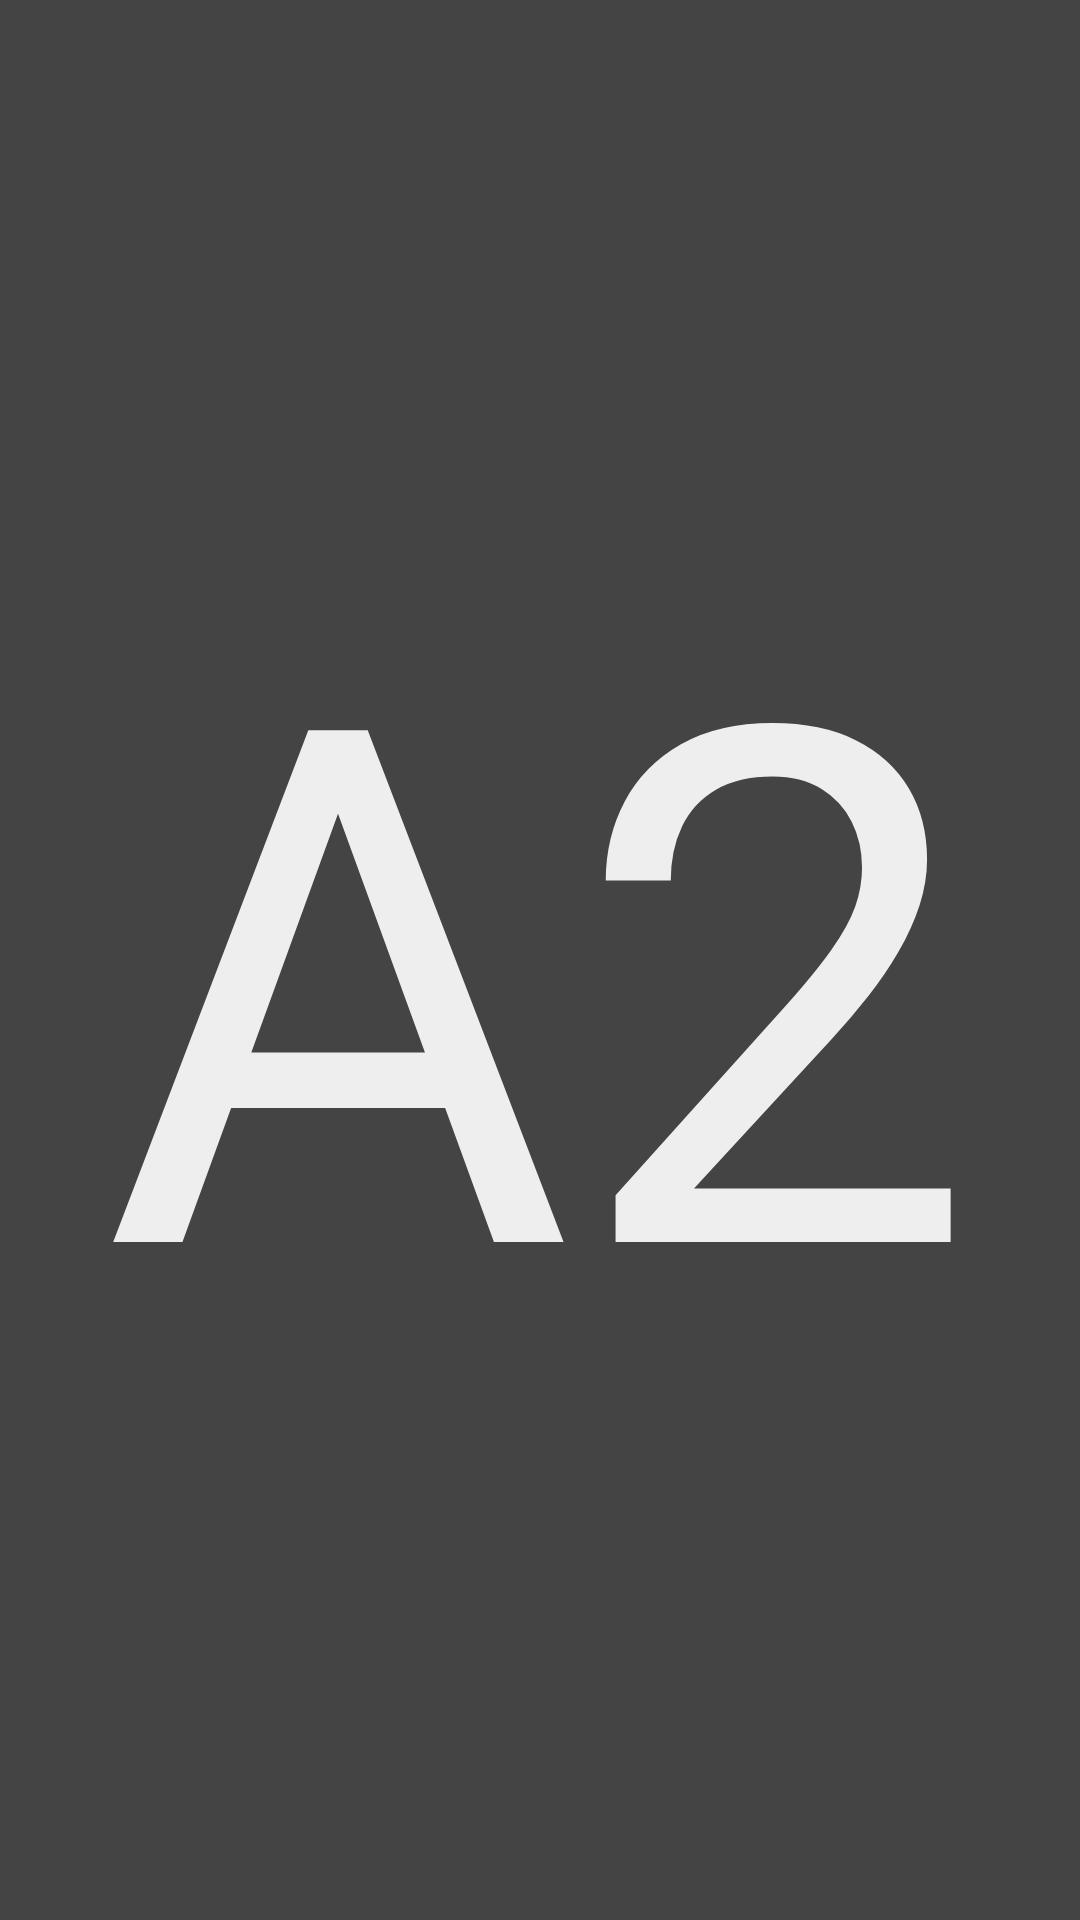

Android layout source for this screen:
<!-- AndroidManifest.xml: fallback theme Theme.MaterialComponents.DayNight.NoActionBar -->
<!-- res/layout/a2.xml -->
<?xml version="1.0" encoding="utf-8"?>

<LinearLayout xmlns:android="http://schemas.android.com/apk/res/android"
    android:layout_width="fill_parent"
    android:layout_height="fill_parent"
    android:background="#444444"
    android:orientation="vertical" >

    <TextView 
    	android:layout_width="match_parent"
    	android:layout_height="match_parent"
    	android:text="A2"
    	android:gravity="center"
    	android:textSize="240sp"
    	android:textColor="#EEEEEE"
    />

</LinearLayout>
<!-- resources referenced by this layout -->
<resources>

</resources>
